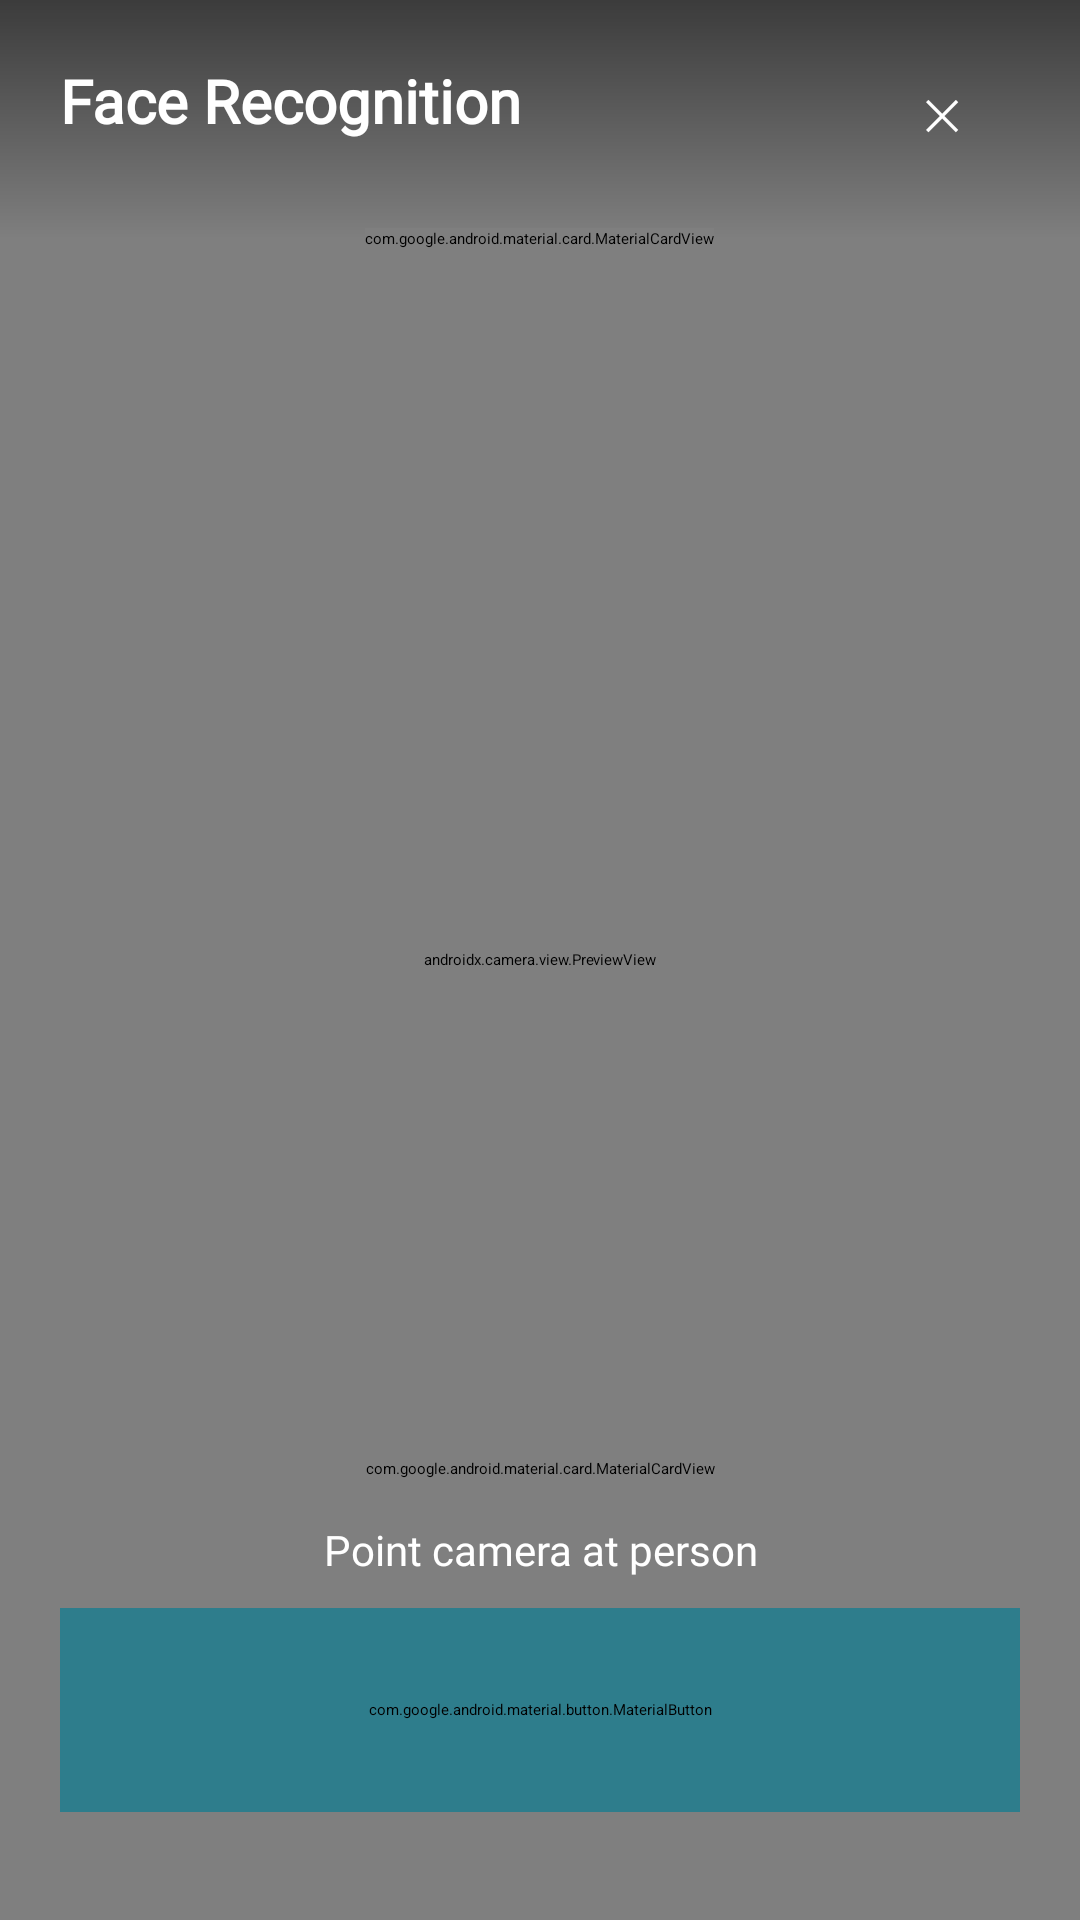

The Android layout XML behind this screen, and the referenced resources:
<!-- AndroidManifest.xml: application theme Theme.DementiaAssistance -->
<!-- res/layout/activity_face_recognition.xml -->
<?xml version="1.0" encoding="utf-8"?>
<FrameLayout
    xmlns:android="http://schemas.android.com/apk/res/android"
    xmlns:app="http://schemas.android.com/apk/res-auto"
    android:layout_width="match_parent"
    android:layout_height="match_parent"
    android:background="#000000">

    
    <androidx.camera.view.PreviewView
        android:id="@+id/cameraPreview"
        android:layout_width="match_parent"
        android:layout_height="match_parent" />

    
    <RelativeLayout
        android:layout_width="match_parent"
        android:layout_height="wrap_content"
        android:padding="20dp"
        android:background="@drawable/gradient_top_shadow">

        <TextView
            android:id="@+id/txtFaceTitle"
            android:layout_width="wrap_content"
            android:layout_height="wrap_content"
            android:text="Face Recognition"
            android:textColor="#FFFFFF"
            android:textSize="20sp"
            android:textStyle="bold"
            android:fontFamily="@font/nunito_bold" />

        <FrameLayout
            android:layout_width="40dp"
            android:layout_height="40dp"
            android:layout_alignParentEnd="true"
            android:background="@drawable/circle_white_20">
            <Button
                android:id="@+id/btnClose"
                android:layout_width="24dp"
                android:layout_height="24dp"
                android:layout_gravity="center"
                android:text="✕"
                android:textColor="#FFFFFF"
                android:textSize="14sp"
                android:background="@android:color/transparent"
                android:padding="0dp" />
        </FrameLayout>
    </RelativeLayout>

    
    <com.google.android.material.card.MaterialCardView
        android:layout_width="wrap_content"
        android:layout_height="wrap_content"
        android:layout_gravity="top|center_horizontal"
        android:layout_marginTop="76dp"
        app:cardCornerRadius="20dp"
        app:cardBackgroundColor="#CC000000"
        app:strokeWidth="1dp"
        app:strokeColor="#40FFFFFF">
        <TextView
            android:id="@+id/txtActivity"
            android:layout_width="wrap_content"
            android:layout_height="wrap_content"
            android:text="Analyzing..."
            android:textColor="#FFFFFF"
            android:paddingHorizontal="16dp"
            android:paddingVertical="8dp"
            android:textSize="13sp"
            android:fontFamily="@font/nunito_bold" />
    </com.google.android.material.card.MaterialCardView>

    
    <LinearLayout
        android:layout_width="match_parent"
        android:layout_height="wrap_content"
        android:layout_gravity="bottom"
        android:orientation="vertical"
        android:padding="20dp"
        android:background="@drawable/gradient_bottom_shadow">

        
        <com.google.android.material.card.MaterialCardView
            android:id="@+id/resultCard"
            android:layout_width="match_parent"
            android:layout_height="wrap_content"
            android:layout_marginBottom="14dp"
            app:cardCornerRadius="20dp"
            app:cardElevation="0dp"
            app:cardBackgroundColor="#FFFFFF">
            <LinearLayout
                android:layout_width="match_parent"
                android:layout_height="wrap_content"
                android:orientation="vertical"
                android:padding="18dp"
                android:gravity="center">
                <TextView
                    android:id="@+id/txtResult"
                    android:layout_width="wrap_content"
                    android:layout_height="wrap_content"
                    android:text=""
                    android:textColor="#1a3a40"
                    android:textSize="26sp"
                    android:textStyle="bold"
                    android:fontFamily="@font/nunito_bold" />
                <TextView
                    android:id="@+id/txtRelation"
                    android:layout_width="wrap_content"
                    android:layout_height="wrap_content"
                    android:text=""
                    android:textColor="#546E7A"
                    android:textSize="16sp"
                    android:fontFamily="@font/nunito_regular" />
                <TextView
                    android:id="@+id/txtConfidence"
                    android:layout_width="wrap_content"
                    android:layout_height="wrap_content"
                    android:layout_marginTop="6dp"
                    android:textSize="12sp"
                    android:textStyle="bold"
                    android:fontFamily="@font/nunito_bold" />
            </LinearLayout>
        </com.google.android.material.card.MaterialCardView>

        
        <TextView
            android:id="@+id/txtStatus"
            android:layout_width="match_parent"
            android:layout_height="wrap_content"
            android:text="Point camera at person"
            android:textColor="#FFFFFF"
            android:gravity="center"
            android:layout_marginBottom="10dp"
            android:textSize="14sp"
            android:fontFamily="@font/nunito_bold" />

        
        <RelativeLayout
            android:layout_width="match_parent"
            android:layout_height="wrap_content">

            <com.google.android.material.button.MaterialButton
                android:id="@+id/btnScan"
                android:layout_width="match_parent"
                android:layout_height="68dp"
                android:text="SCAN FACE"
                android:textSize="18sp"
                android:textStyle="bold"
                android:textColor="#FFFFFF"
                android:fontFamily="@font/nunito_bold"
                android:backgroundTint="#2E7D8C"
                app:cornerRadius="34dp"
                app:icon="@android:drawable/ic_menu_camera"
                app:iconGravity="textStart"
                app:iconSize="22dp" />

            <ProgressBar
                android:id="@+id/progressBar"
                android:layout_width="40dp"
                android:layout_height="40dp"
                android:layout_centerInParent="true"
                android:elevation="10dp"
                android:visibility="gone"
                android:indeterminateTint="#FFFFFF" />
        </RelativeLayout>

        <Space android:layout_width="match_parent" android:layout_height="16dp" />

        <TextView android:id="@+id/txtCameraMode" android:layout_width="0dp" android:layout_height="0dp" android:visibility="gone" />
        <Button android:id="@+id/btnCameraSwitch" android:layout_width="0dp" android:layout_height="0dp" android:visibility="gone" />

    </LinearLayout>
</FrameLayout>
<!-- resources referenced by this layout -->
<resources>
  <!-- drawable gradient_top_shadow (drawable) -->
  <?xml version="1.0" encoding="utf-8"?>
  <shape xmlns:android="http://schemas.android.com/apk/res/android">
      <gradient
          android:angle="270"
          android:startColor="#88000000"
          android:endColor="@android:color/transparent" />
  </shape>
  <style name="Theme.DementiaAssistance" parent="Theme.MaterialComponents.NoActionBar">
          <item name="colorPrimary">@color/primary</item>
          <item name="colorPrimaryDark">@color/primary_dark</item>
          <item name="colorAccent">@color/primary_light</item>
          <item name="android:statusBarColor">@color/primary_dark</item>
      </style>
  <color name="primary">#2E7D8C</color>
  <color name="primary_dark">#1B5E6E</color>
  <color name="primary_light">#4FB3C8</color>
</resources>
